Photos from the image-classification dataset "cropped" in the GitHub repository abishekdp/Brain-Tumour-detection-using-Transfer-learning-techniques. Its 2 classes are: neurocytoma, schwannoma.

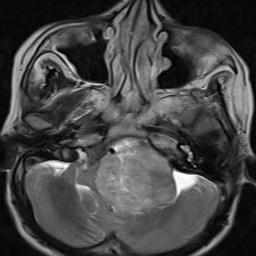
Label: schwannoma

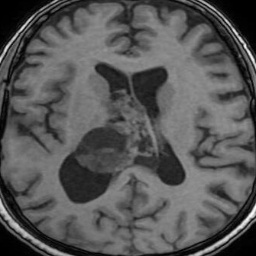
Label: neurocytoma

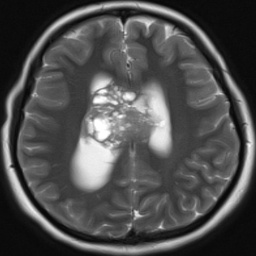
Label: neurocytoma

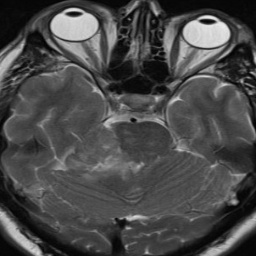
Label: schwannoma

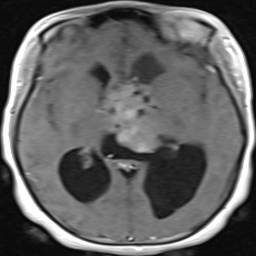
Label: neurocytoma

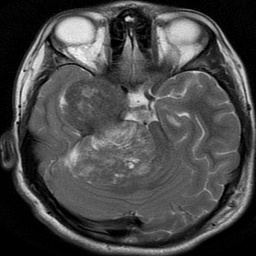
Label: schwannoma
